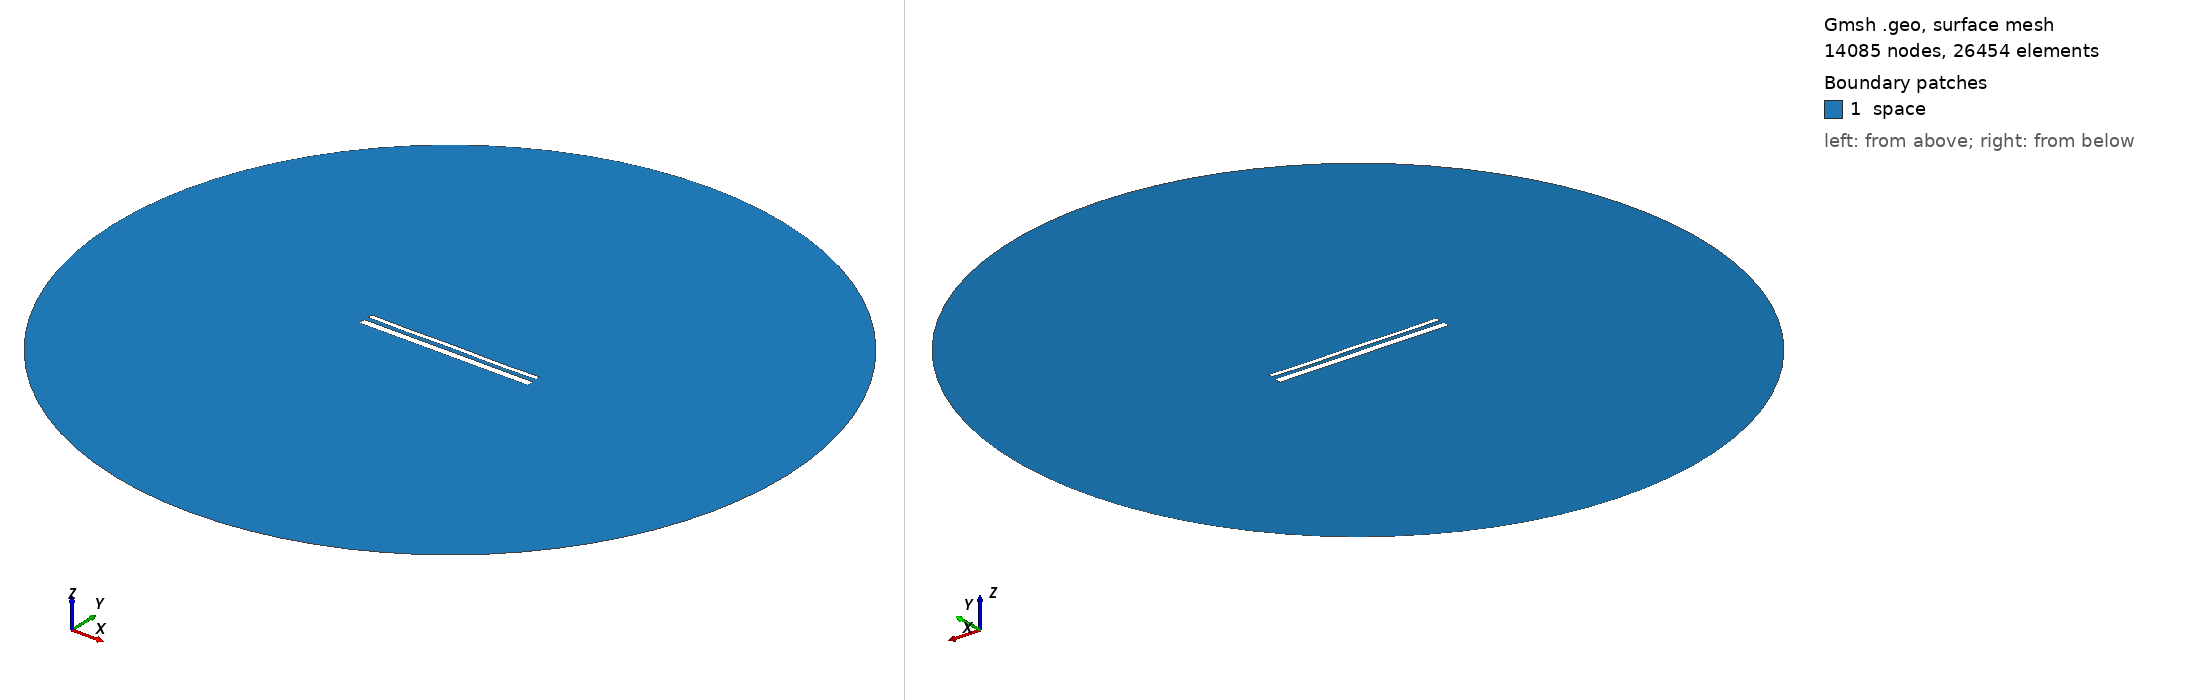

Gmsh geometry script, surface-meshed: 14085 nodes, 26454 surface elements. Boundary patches (legend numbers): 1 space. Left view from above one corner, right view from below the opposite corner. Legend entries are the model's physical surfaces. The drawing asked Gmsh for element sizes between 1% and 20% of the model's largest extent; the script's own settings can give other sizes.

=== 15036.geo (drawn) ===
//---------------------------------------
// Geometry kernel
//---------------------------------------

SetFactory("OpenCASCADE");



//---------------------------------------
// Parameters of the geometry
//---------------------------------------

// Overetch of the upper plate
overetch = 0.5;

// Distance between the plates
distance = 2.5;

// Discretization over the x axis (for the deformation)
nx = 50; 

// Length of the plate
L = 100 - overetch; 

// Number of modes
n = 4; 

// 1st mode coefficient
coeff(1) = -0.15;
beta(1) = 0.596864 * 3.1415926535 / L;

// 2nd mode coefficient
coeff(2) = -0.075;
beta(2) = 1.49418 * 3.1415926535 / L;

// 3rd mode coefficient
coeff(3) = 0.0;
beta(3) = 2.50025 * 3.1415926535 / L;

// 4th mode coefficient
coeff(4) = -0.15;
beta(4) = 3.49999 * 3.1415926535 / L;



//---------------------------------------
// Upper plate (deformed rectangle)
//---------------------------------------

// Coordiantes of the upper plate
xmin = -50;
xmax = 50 - overetch;

// Height of the upper plate
yheight = 4 - 2 * overetch;

// Indexes of the points
UpperID[] = {};
LowerID[] = {};
LeftID[] = {};
RightID[] = {};

// Point index
p = 1;

// Horizontal edges
For i In {1:nx}
    x = xmin + (i-1)*(xmax - xmin)/(nx-1);

    y_bottom = distance / 2 + overetch;
    For j In {1:n}
        C = (Cosh(beta(j)*L) + Cos(beta(j)*L)) / (Sinh(beta(j)*L) + Sin(beta(j)*L));
        y_bottom  = y_bottom + coeff(j) * (Cosh(beta(j)*(x+50)) - Cos(beta(j)*(x+50)) - C * (Sinh(beta(j)*(x+50)) - Sin(beta(j)*(x+50))));
    EndFor

    y_top = y_bottom + yheight;

    Point(p) = {x, y_top, 0, 1.0};
    UpperID[i] = p;
    p = p + 1;

    Point(p) = {x, y_bottom, 0, 1.0};
    LowerID[i] = p;
    p = p + 1;
EndFor

// Create point lists
UpperPts[] = {}; LowerPts[] = {};
For i In {1:nx}
  UpperPts[] += {UpperID[i]};
  LowerPts[] += {LowerID[i]};
EndFor

// Build splines
Spline(1) = {UpperPts[]};
Spline(2) = {LowerPts[]};
Line(3) = {LowerPts[nx-1], UpperPts[nx-1]};
Line(4) = {LowerPts[0], UpperPts[0]};

// Build the plane surface
Curve Loop(1) = {2, 3, -1, -4};
Plane Surface(1) = {1};



//---------------------------------------
// Lower plate (rectangle)
//---------------------------------------

// Vertices
Point(1001) = {-50, -1, 0, 1.0};
Point(1002) = { 50, -1, 0, 1.0};
Point(1003) = { 50,  -5, 0, 1.0};
Point(1004) = {-50,  -5, 0, 1.0};

// Edges
Line(5) = {1001, 1002};
Line(6) = {1002, 1003};
Line(7) = {1003, 1004};
Line(8) = {1004, 1001};

// Plane surface
Line Loop(2) = {5, 6, 7, 8};
Plane Surface(2) = {2}; 



//---------------------------------------
// Outer (fictious) boundary
//---------------------------------------

// Points
Point(1005) = {0, 0, 0};       // Center
Point(1006) = {200, 0, 0};     // Start point
Point(1007) = {0, 200, 0};     // 90 degrees
Point(1008) = {-200, 0, 0};    // 180 degrees
Point(1009) = {0, -200, 0};    // 270 degrees

// Circle arcs (each needs start, center, end)
Circle(9) = {1006, 1005, 1007};
Circle(10) = {1007, 1005, 1008};
Circle(11) = {1008, 1005, 1009};
Circle(12) = {1009, 1005, 1006};

// Plane surface for the entire domain
Curve Loop(3) = {9, 10, 11, 12};
Surface(3) = {3};

// Subtract the plates from the whole domain to obtain the actual domain where we want to solve the equations
BooleanDifference{ Surface{3}; Delete; }{ Surface{1}; Surface{2}; Delete; }




//---------------------------------------
// Transfinite Lines/Curves
//---------------------------------------

// Set the number of points on the boundaries
r = 7;

// Plates
Transfinite Curve {1, 2} = 50*r Using Progression 1;
Transfinite Curve {3, 4} = 2*r Using Progression 1;
Transfinite Line {5, 7} = 50*r Using Progression 1;
Transfinite Line {6, 8} = 2*r Using Progression 1;

// Outer boundary
Transfinite Line {9, 10, 11, 12} = 20 Using Progression 1;



//---------------------------------------
// Physical groups
//---------------------------------------                

// Physical curves (boundaries)
Physical Line("force_segment", 10) = {2};
Physical Line("upper_plate", 11) = {1, 3, 4};
Physical Line("lower_plate", 12) = {5, 6, 7, 8};
Physical Line("boundary", 20) = {9, 10, 11, 12};

// Physical Surfaces
Physical Surface("space", 30) = {3};



//---------------------------------------
// 6. Generate the Mesh
//---------------------------------------

// 2D mesh generation
Mesh 2;
